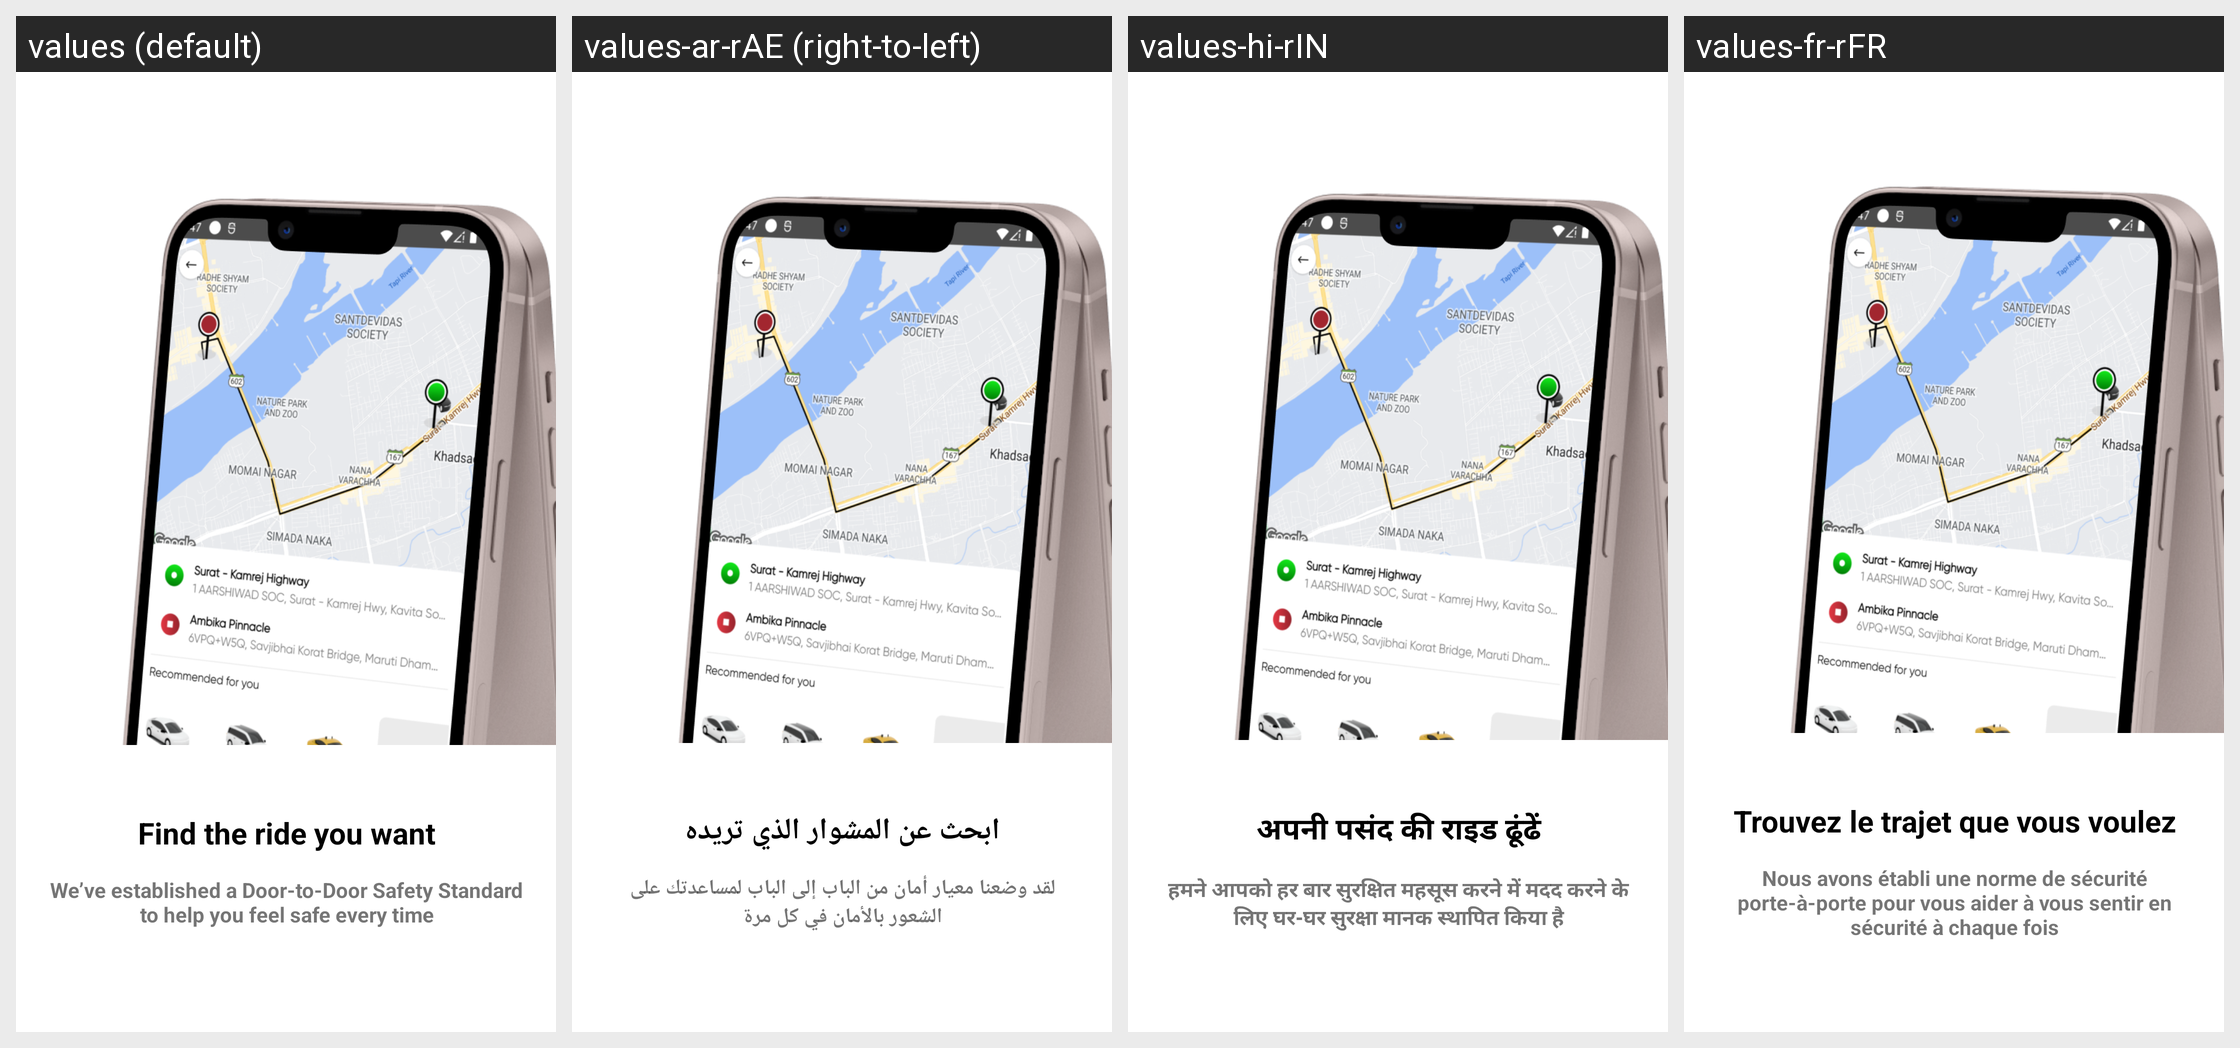

The Android screen above is rendered under several locales of the same app. Produce the string resources it draws, with the default and per-locale values.
Android screen res/layout/fragment_info1.xml rendered under 4 locales, left to right: values (default), values-ar-rAE (right-to-left), values-hi-rIN, values-fr-rFR. Device: Nexus 5 (rendered at 1080×1920; each locale shown at half size, 540×960, under a caption strip naming it); theme Theme.UserApp.
Other locales in the repository, not shown: values-en-rUS, values-es-rES.
Strings drawn on this screen, with the default value and each locale's value (text and hints the layout hard-codes, and strings that could not be matched under every locale, appear in the picture but are not listed):

one_a
  values: Find the ride you want
  values-ar-rAE: ابحث عن المشوار الذي تريده
  values-hi-rIN: अपनी पसंद की राइड ढूंढें
  values-fr-rFR: Trouvez le trajet que vous voulez

one_b
  values: We’ve established a Door-to-Door Safety Standard to help you feel safe every time
  values-ar-rAE: لقد وضعنا معيار أمان من الباب إلى الباب لمساعدتك على الشعور بالأمان في كل مرة
  values-hi-rIN: हमने आपको हर बार सुरक्षित महसूस करने में मदद करने के लिए घर-घर सुरक्षा मानक स्थापित किया है
  values-fr-rFR: Nous avons établi une norme de sécurité porte-à-porte pour vous aider à vous sentir en sécurité à chaque fois
